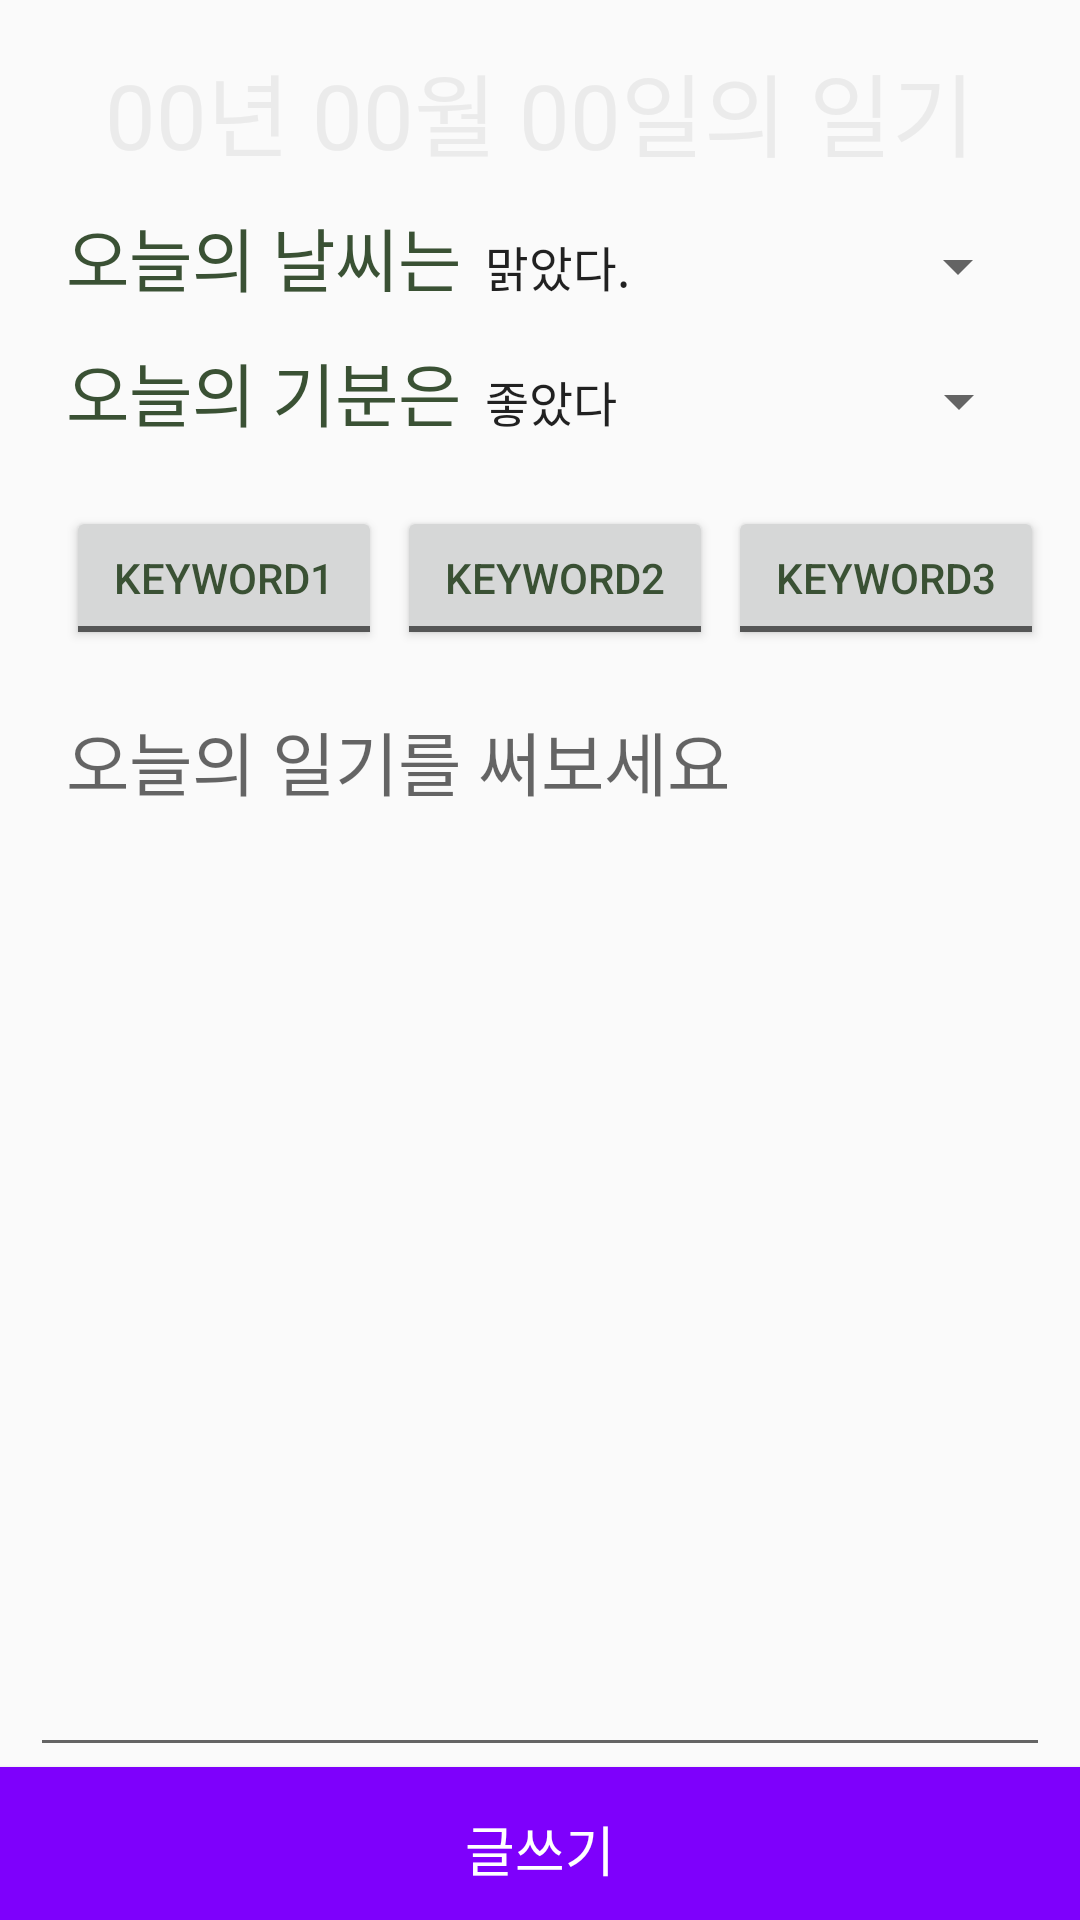

Write the Android layout XML for this screen, with the resource values it uses.
<!-- AndroidManifest.xml: application theme AppTheme -->
<!-- res/layout/activity_write_diary.xml -->
<?xml version="1.0" encoding="utf-8"?>
<LinearLayout xmlns:android="http://schemas.android.com/apk/res/android"
    xmlns:app="http://schemas.android.com/apk/res-auto"
    xmlns:tools="http://schemas.android.com/tools"
    android:layout_width="match_parent"
    android:layout_height="match_parent"
    android:gravity="center_horizontal"
    android:orientation="vertical"
    tools:context=".WriteDiaryActivity">

    <LinearLayout
        android:paddingTop="15dp"
        android:layout_width="wrap_content"
        android:layout_height="wrap_content"
        android:orientation="horizontal">

        <TextView
            android:id="@+id/writeDiary_Year_text"
            android:layout_width="wrap_content"
            android:layout_height="wrap_content"
            android:text="00년 "
            android:textColor="@color/mainDarkGray"
            android:textSize="30sp" />

        <TextView
            android:id="@+id/writeDiary_Month_text"
            android:layout_width="wrap_content"
            android:layout_height="wrap_content"
            android:text="00월 "
            android:textColor="@color/mainDarkGray"
            android:textSize="30sp" />

        <TextView
            android:id="@+id/writeDiary_Date_text"
            android:layout_width="wrap_content"
            android:layout_height="wrap_content"
            android:text="00일"
            android:textColor="@color/mainDarkGray"
            android:textSize="30sp" />
        <TextView
            android:id="@+id/titleText_wirte"
            android:textColor="@color/mainDarkGray"
            android:textSize="30sp"
            android:text="의 일기"
            android:layout_width="wrap_content"
            android:layout_height="wrap_content" />

    </LinearLayout>


    <LinearLayout
        android:layout_width="match_parent"
        android:layout_height="wrap_content"
        android:gravity="left"
        android:orientation="vertical"
        android:paddingLeft="12dp"
        android:paddingRight="12dp">
        
        <LinearLayout
            android:layout_marginTop="10dp"
            android:gravity="left"
            android:layout_marginLeft="10dp"
            android:layout_width="match_parent"
            android:layout_height="wrap_content"
            android:orientation="horizontal">

            <TextView
                android:id="@+id/writeDiary_weather_text"
                android:layout_width="wrap_content"
                android:layout_height="wrap_content"
                android:text="오늘의 날씨는"
                android:textColor="@color/mainDark"
                android:textSize="23sp" />

            <Spinner
                android:id="@+id/writeDiary_weather_spinner"
                android:layout_width="wrap_content"
                android:layout_height="35dp"
                android:entries="@array/weather" />
        </LinearLayout>

        
        <LinearLayout
            android:layout_marginTop="5dp"
            android:gravity="left"
            android:layout_margin="10dp"
            android:layout_width="match_parent"
            android:layout_height="wrap_content"
            android:orientation="horizontal">

            <TextView
                android:id="@+id/writeDiary_emotion_text"
                android:layout_width="wrap_content"
                android:layout_height="wrap_content"
                android:text="오늘의 기분은"
                android:textColor="@color/mainDark"
                android:textSize="23sp" />

            <Spinner
                android:id="@+id/writeDiary_emotion_spinner"
                android:layout_width="190dp"
                android:layout_height="35dp"
                android:entries="@array/emotion" />
        </LinearLayout>

        <LinearLayout
            android:layout_marginTop="10dp"
            android:layout_marginLeft="10dp"
            android:layout_width="match_parent"
            android:layout_height="wrap_content"
            android:orientation="horizontal">

            <ToggleButton
                android:layout_marginRight="5dp"
                android:layout_weight="1"
                android:id="@+id/writeDiary_keyword1_toggle"
                android:layout_width="wrap_content"
                android:layout_height="wrap_content"
                android:elevation="7dp"
                android:textColor="@color/mainDark"
                android:textOff="keyword1"
                android:textOn="keyword1" />

            <ToggleButton
                android:layout_weight="1"
                android:id="@+id/writeDiary_keyword2_toggle"
                android:layout_width="wrap_content"
                android:layout_height="wrap_content"
                android:elevation="7dp"
                android:textColor="@color/mainDark"
                android:textOff="keyword2"
                android:textOn="keyword2" />

            <ToggleButton
                android:layout_marginLeft="5dp"
                android:layout_weight="1"
                android:id="@+id/writeDiary_keyword3_toggle"
                android:layout_width="wrap_content"
                android:layout_height="wrap_content"
                android:elevation="7dp"
                android:textColor="@color/mainDark"
                android:textOff="keyword3"
                android:textOn="keyword3" />
        </LinearLayout>

    </LinearLayout>

    <LinearLayout
        android:layout_weight="1"
        android:layout_marginRight="10dp"
        android:layout_marginLeft="10dp"
        android:layout_width="match_parent"
        android:layout_height="match_parent"
        android:orientation="vertical">

        <EditText
            android:layout_marginTop="10dp"
            android:id="@+id/writeDiary_content_edit"
            android:layout_width="match_parent"
            android:layout_height="match_parent"
            android:layout_weight="1"
            android:gravity="start"
            android:hint="오늘의 일기를 써보세요"
            android:lines="12"
            android:paddingLeft="12dp"
            android:paddingRight="12dp"
            android:textColor="@color/mainDark"
            android:textSize="23sp" />
    </LinearLayout>
    <Button
        android:textSize="@dimen/middleButton"
        android:layout_weight="2.2"
        android:id="@+id/writeDiary_write_btn"
        android:layout_width="match_parent"
        android:layout_height="match_parent"
        android:background="@drawable/btn_style"
        android:elevation="10dp"
        android:text="글쓰기"
        android:textColor="@color/white" />



</LinearLayout>

    
<!-- resources referenced by this layout -->
<resources>
  <string-array name="emotion">
          <item>좋았다</item>
          <item>기뻤다</item>
          <item>행복했다</item>
          <item>슬펐다</item>
          <item>화가 났다</item>
          <item>이상했다</item>
      </string-array>
  <string-array name="weather">
          <item>맑았다.</item>
          <item>흐렸다.</item>
          <item>비가 왔다.</item>
          <item>눈이 왔다.</item>
          <item>미세먼지가 많았다.</item>
          <item>안개가 꼈다.</item>
      </string-array>
  <color name="mainDark">#3a5134</color>
  <color name="mainDarkGray">#ebebeb</color>
  <color name="white"> #ffffff</color>
  <dimen name="middleButton">18sp</dimen>
  <!-- drawable btn_style (drawable) -->
  <?xml version="1.0" encoding="utf-8"?>
  <shape  xmlns:android="http://schemas.android.com/apk/res/android">
  
      <padding
          android:left="14dp"
          android:right="14dp"
          android:top="14dp"
          android:bottom="14dp"
          />
      <gradient
          android:startColor="@color/main"
          android:endColor="@color/main"
          />
      <stroke
          android:color="@color/main"
          android:width="2.3dp" />
  
  </shape>
  <style name="AppTheme" parent="Theme.AppCompat.Light.DarkActionBar">
          <item name="colorPrimary">@color/main</item>
          <item name="colorPrimaryDark">@color/colorPrimaryDark</item>
          <item name="colorAccent">@color/main</item>
      </style>
  <color name="main"> #7e00fc</color>
  <color name="colorPrimaryDark">#ebebeb</color>
</resources>
